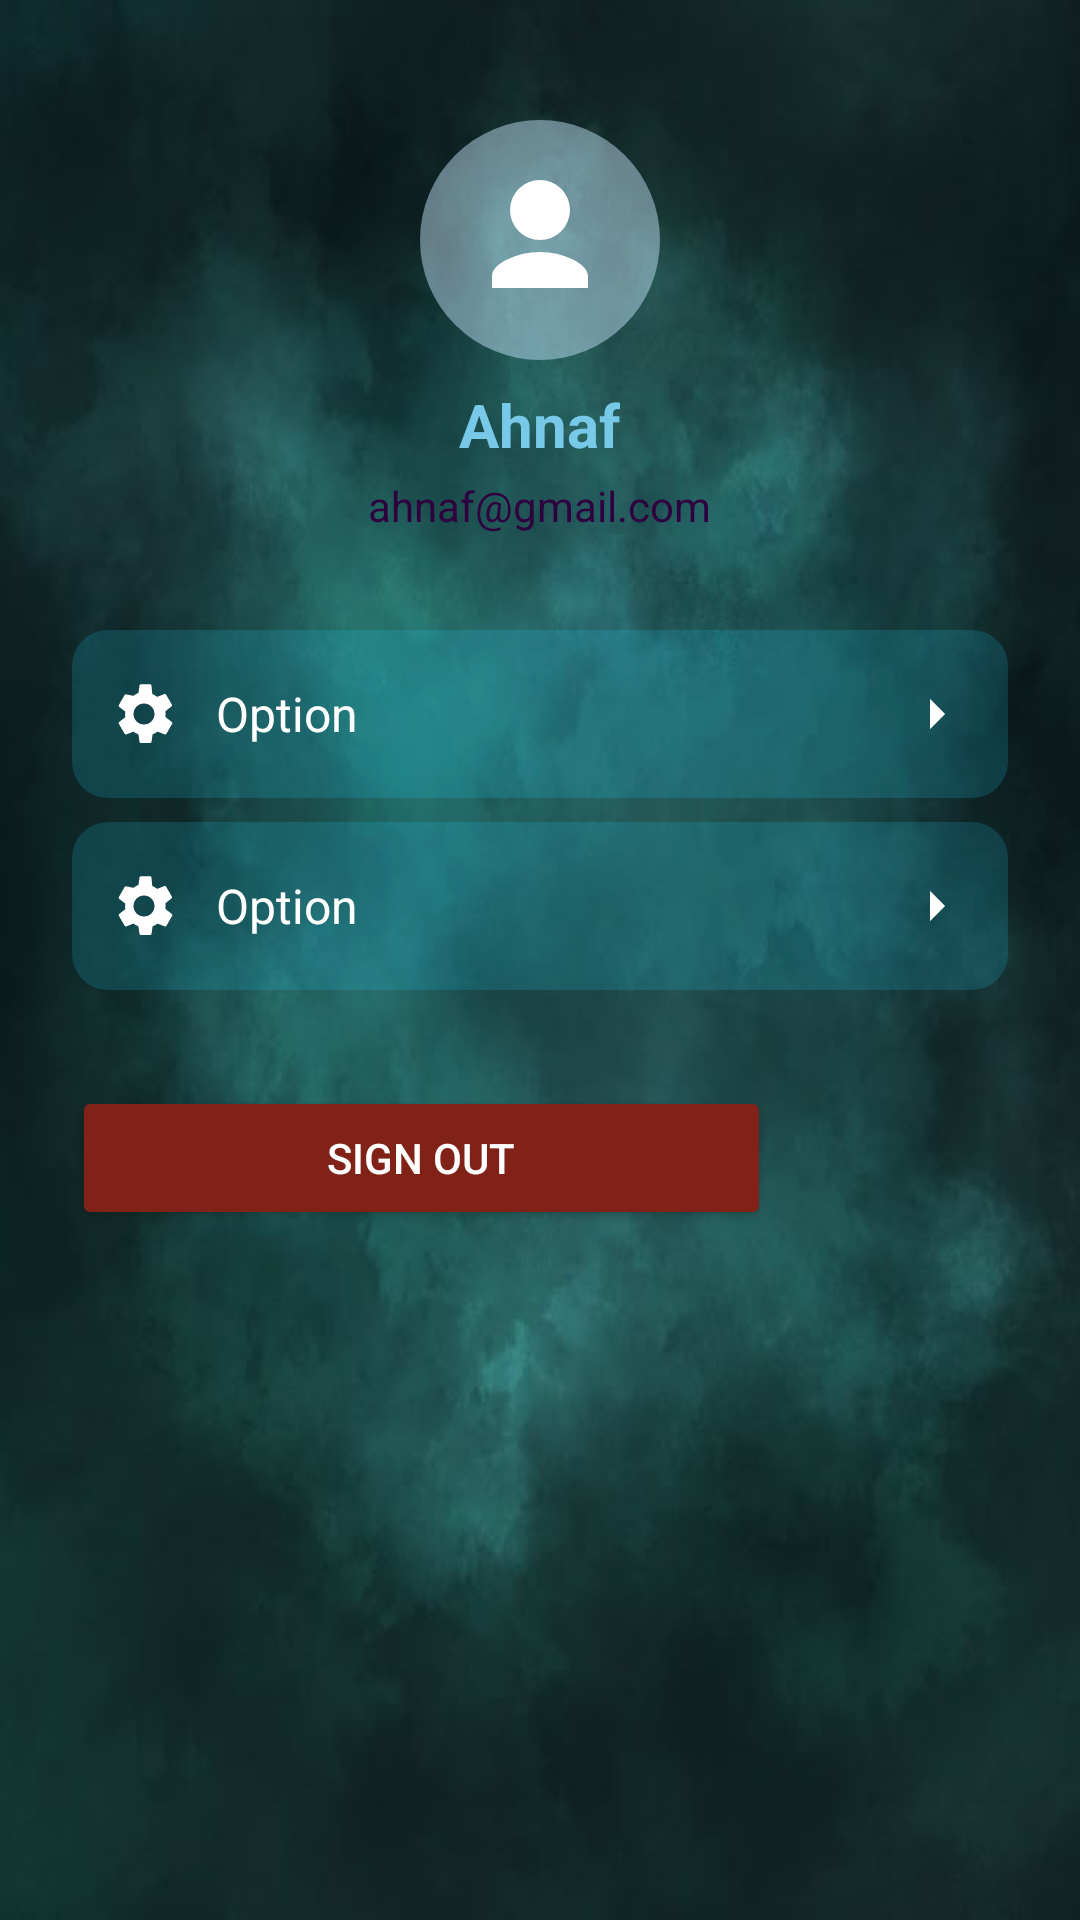

This screen was rendered from an Android layout file. Write that file and the resources it references.
<!-- AndroidManifest.xml: application theme Theme.ShutterBook -->
<!-- res/layout/activity_photographer_settings.xml -->
<?xml version="1.0" encoding="utf-8"?>
<LinearLayout xmlns:android="http://schemas.android.com/apk/res/android"
    android:id="@+id/settings_root"
    android:layout_width="match_parent"
    android:layout_height="match_parent"
    android:background="@drawable/appbackground"
    android:orientation="vertical"
    android:padding="24dp">

    <LinearLayout
        android:layout_width="match_parent"
        android:layout_height="wrap_content"
        android:gravity="center_horizontal"
        android:orientation="vertical"
        android:padding="16dp">

        <ImageView
            android:layout_width="80dp"
            android:layout_height="80dp"
            android:background="@drawable/circle_background"
            android:padding="16dp"
            android:src="@drawable/ic_profile_placeholder" />

        <TextView
            android:id="@+id/photographer_name"
            android:layout_width="wrap_content"
            android:layout_height="wrap_content"
            android:layout_marginTop="8dp"
            android:text="Ahnaf"
            android:textColor="#77C9E7"
            android:textSize="20sp"
            android:textStyle="bold" />

        <TextView
            android:id="@+id/photographer_email"
            android:layout_width="wrap_content"
            android:layout_height="wrap_content"
            android:layout_marginTop="4dp"
            android:text="ahnaf@gmail.com"
            android:textColor="#2E003E"
            android:textSize="14sp" />
    </LinearLayout>


    <LinearLayout
        android:layout_width="match_parent"
        android:layout_height="wrap_content"
        android:layout_marginTop="16dp"
        android:orientation="vertical">

        <include
            android:id="@+id/btn_update_profile"
            layout="@layout/item_settings_option"
            android:drawableLeft="@drawable/ic_update_profile"
            android:tag="Update Profile Information" />

        <include
            android:id="@+id/btn_customer_care"
            layout="@layout/item_settings_option"
            android:drawableLeft="@drawable/ic_customer_service"
            android:tag="Customer Care Service" />
    </LinearLayout>


    <Button
        android:id="@+id/btn_sign_out"
        android:layout_width="233dp"
        android:layout_height="wrap_content"
        android:layout_marginTop="24dp"
        android:backgroundTint="#802218"
        android:text="Sign Out"
        android:textColor="#FFFFFF" />
</LinearLayout>
<!-- res/layout/item_settings_option.xml (included above) -->
<?xml version="1.0" encoding="utf-8"?>
<LinearLayout xmlns:android="http://schemas.android.com/apk/res/android"
    android:layout_width="match_parent"
    android:layout_height="56dp"
    android:orientation="horizontal"
    android:gravity="center_vertical"
    android:background="@drawable/rounded_dark_background"
    android:padding="12dp"
    android:layout_marginBottom="8dp">

    <ImageView
        android:id="@+id/option_icon"
        android:layout_width="24dp"
        android:layout_height="24dp"
        android:src="@drawable/ic_settings"
        android:tint="#FFFFFF" />

    <TextView
        android:id="@+id/option_text"
        android:layout_width="0dp"
        android:layout_height="wrap_content"
        android:layout_weight="1"
        android:layout_marginStart="12dp"
        android:text="Option"
        android:textColor="#FFFFFF"
        android:textSize="16sp" />

    <ImageView
        android:layout_width="24dp"
        android:layout_height="24dp"
        android:src="@drawable/ic_arrow_right"
        android:tint="#FFFFFF" />
</LinearLayout>
<!-- resources referenced by this layout -->
<resources>
  <!-- drawable appbackground: jpeg bitmap (drawable, 22613 bytes) -->
  <!-- drawable circle_background (drawable) -->
  <shape xmlns:android="http://schemas.android.com/apk/res/android"
      android:shape="oval">
      <solid android:color="#77C9E7FF" />
  </shape>
  <!-- drawable ic_arrow_right (drawable) -->
  <vector xmlns:android="http://schemas.android.com/apk/res/android"
      android:width="24dp" android:height="24dp"
      android:viewportWidth="24" android:viewportHeight="24">
      <path
          android:fillColor="#FFFFFF"
          android:pathData="M10,17l5,-5 -5,-5v10z" />
  </vector>
  <!-- drawable ic_customer_service (drawable) -->
  <vector xmlns:android="http://schemas.android.com/apk/res/android"
      android:width="24dp" android:height="24dp"
      android:viewportWidth="24" android:viewportHeight="24">
      <path
          android:fillColor="#FFFFFF"
          android:pathData="M12,2C6.48,2 2,6.48 2,12v1c0,1.1 0.9,2 2,2h1v-4H4v-1c0,-4.42 3.58,-8 8,-8s8,3.58 8,8v1h-1v4h1c1.1,0 2,-0.9 2,-2v-1c0,-5.52 -4.48,-10 -10,-10zm-1,14h2v2h-2v-2z" />
  </vector>
  <!-- drawable ic_profile_placeholder (drawable) -->
  <vector xmlns:android="http://schemas.android.com/apk/res/android"
      android:width="64dp"
      android:height="64dp"
      android:viewportWidth="24"
      android:viewportHeight="24">
      <path
          android:fillColor="#FFFFFF"
          android:pathData="M12,12a5,5 0 1,0 0,-10a5,5 0 0,0 0,10zm0,2c-4,0 -8,2 -8,4v2h16v-2c0,-2 -4,-4 -8,-4z" />
  </vector>
  <!-- drawable ic_settings (drawable) -->
  <?xml version="1.0" encoding="utf-8"?>
  <vector xmlns:android="http://schemas.android.com/apk/res/android"
      android:width="24dp"
      android:height="24dp"
      android:viewportWidth="24"
      android:viewportHeight="24">
      <path
          android:fillColor="#FF000000"
          android:pathData="M19.14,12.94c0.04,-0.31 0.06,-0.63 0.06,-0.94s-0.02,-0.63 -0.06,-0.94l2.03,-1.58c0.18,-0.14 0.23,-0.41 0.12,-0.61l-1.92,-3.32c-0.11,-0.2 -0.36,-0.28 -0.57,-0.22l-2.39,0.96c-0.5,-0.38 -1.05,-0.7 -1.65,-0.94L14.5,2.5c-0.03,-0.22 -0.22,-0.39 -0.44,-0.39h-3.12c-0.22,0 -0.41,0.16 -0.44,0.39l-0.36,2.49c-0.6,0.24 -1.15,0.56 -1.65,0.94L6.1,5.47c-0.21,-0.07 -0.46,0.02 -0.57,0.22l-1.92,3.32c-0.11,0.2 -0.07,0.46 0.12,0.61l2.03,1.58c-0.04,0.31 -0.06,0.63 -0.06,0.94s0.02,0.63 0.06,0.94l-2.03,1.58c-0.18,0.14 -0.23,0.41 -0.12,0.61l1.92,3.32c0.11,0.2 0.36,0.28 0.57,0.22l2.39,-0.96c0.5,0.38 1.05,0.7 1.65,0.94l0.36,2.49c0.03,0.22 0.22,0.39 0.44,0.39h3.12c0.22,0 0.41,-0.16 0.44,-0.39l0.36,-2.49c0.6,-0.24 1.15,-0.56 1.65,-0.94l2.39,0.96c0.21,0.07 0.46,-0.02 0.57,-0.22l1.92,-3.32c0.11,-0.2 0.07,-0.46 -0.12,-0.61l-2.03,-1.58zM12,15.5c-1.93,0 -3.5,-1.57 -3.5,-3.5s1.57,-3.5 3.5,-3.5 3.5,1.57 3.5,3.5 -1.57,3.5 -3.5,3.5z"/>
  </vector>
  <!-- drawable ic_update_profile (drawable) -->
  <vector xmlns:android="http://schemas.android.com/apk/res/android"
      android:width="24dp" android:height="24dp"
      android:viewportWidth="24" android:viewportHeight="24">
      <path
          android:fillColor="#FFFFFF"
          android:pathData="M3,17.25V21h3.75l11.06,-11.06L14.06,6.19 3,17.25zM20.71,7.04c0.39,-0.39 0.39,-1.02 0,-1.41l-2.34,-2.34c-0.39,-0.39 -1.02,-0.39 -1.41,0l-1.83,1.83 3.75,3.75 1.83,-1.83z" />
  </vector>
  <!-- drawable rounded_dark_background (drawable) -->
  <shape xmlns:android="http://schemas.android.com/apk/res/android"
      android:shape="rectangle">
      <solid android:color="#2A23D1FF" />
      <corners android:radius="12dp" />
  </shape>
  <style name="Theme.ShutterBook" parent="Base.Theme.ShutterBook" />
  <style name="Base.Theme.ShutterBook" parent="Theme.Material3.DayNight.NoActionBar">
  
      </style>
</resources>
